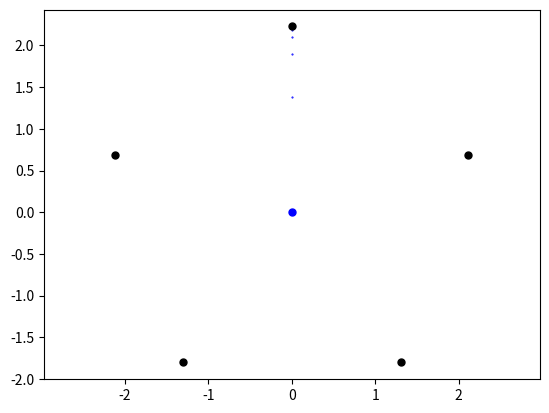

The script that saved this image:
# -*- coding: utf-8 -*-
"""
Created on Sun Apr  3 21:12:42 2022

[redacted]
"""

import math
import random as rd
import matplotlib.pyplot as plt

plt.clf()
plt.axis('equal')

l = 1
a = math.tan(3*math.pi/10)*l/2
b = math.sin(2*math.pi/5)*l
c = math.cos(2*math.pi/5)*l
d = math.cos(math.pi/5)*l
h = a/math.sin(3*math.pi/10)

p1 = (0, 2*a+h)
p2 = (-2*d-l/2, a)
p3 = (-c-l, -h-b)
p4 = ( c+l, -h-b)
p5 = ( 2*d+l/2, a)

razao = 2*a/(2*a+h)

Vertices = [p1, p2, p3, p4, p5]
for ponto in Vertices:
    plt.plot(ponto[0], ponto[1], markersize=10, marker='.', c='k')

x = 0
y = 0
plt.plot(x, y, markersize=10, marker='.', c='b')


listaX = []
listaY = []

n = 4
for i in range(n):
    #vertice = Vertices[rd.randint(0,4)]
    vertice = Vertices[0]
    x = (vertice[0]-x)*razao + x
    y = (vertice[1]-y)*razao + y
    listaX.append(x)
    listaY.append(y)
    
plt.scatter(listaX, listaY, s=1, marker='.', c='b')


"""

n = 3
for i in range(n):
    plt.plot(x, y, markersize=3, marker='.', c='b')
    #vertice = Vertices[rd.randint(0,2)]
    vertice = Vertices[0]
    x = (vertice[0]+x)/2
    y = (vertice[1]+y)/2


for i in range(n):
    plt.plot(x, y, markersize=3, marker='.', c='b')
    #vertice = Vertices[rd.randint(0,2)]
    vertice = Vertices[1]
    x = (vertice[0]+x)/2
    y = (vertice[1]+y)/2


for i in range(n):
    plt.plot(x, y, markersize=3, marker='.', c='b')
    #vertice = Vertices[rd.randint(0,2)]
    vertice = Vertices[2]
    x = (vertice[0]+x)/2
    y = (vertice[1]+y)/2
    
    
    
for i in range(n):
    plt.plot(x, y, markersize=3, marker='.', c='r')
    #vertice = Vertices[rd.randint(0,2)]
    vertice = Vertices[0]
    x = (vertice[0]+x)/2
    y = (vertice[1]+y)/2

for i in range(n):
    plt.plot(x, y, markersize=3, marker='.', c='r')
    #vertice = Vertices[rd.randint(0,2)]
    vertice = Vertices[1]
    x = (vertice[0]+x)/2
    y = (vertice[1]+y)/2

for i in range(n):
    plt.plot(x, y, markersize=3, marker='.', c='r')
    #vertice = Vertices[rd.randint(0,2)]
    vertice = Vertices[2]
    x = (vertice[0]+x)/2
    y = (vertice[1]+y)/2
    
    

for i in range(n):
    plt.plot(x, y, markersize=3, marker='.', c='k')
    #vertice = Vertices[rd.randint(0,2)]
    vertice = Vertices[0]
    x = (vertice[0]+x)/2
    y = (vertice[1]+y)/2

for i in range(n):
    plt.plot(x, y, markersize=3, marker='.', c='k')
    #vertice = Vertices[rd.randint(0,2)]
    vertice = Vertices[1]
    x = (vertice[0]+x)/2
    y = (vertice[1]+y)/2

for i in range(n):
    plt.plot(x, y, markersize=3, marker='.', c='k')
    #vertice = Vertices[rd.randint(0,2)]
    vertice = Vertices[2]
    x = (vertice[0]+x)/2
    y = (vertice[1]+y)/2




plt.plot(x, y, markersize=3, marker='.', c='b')
"""